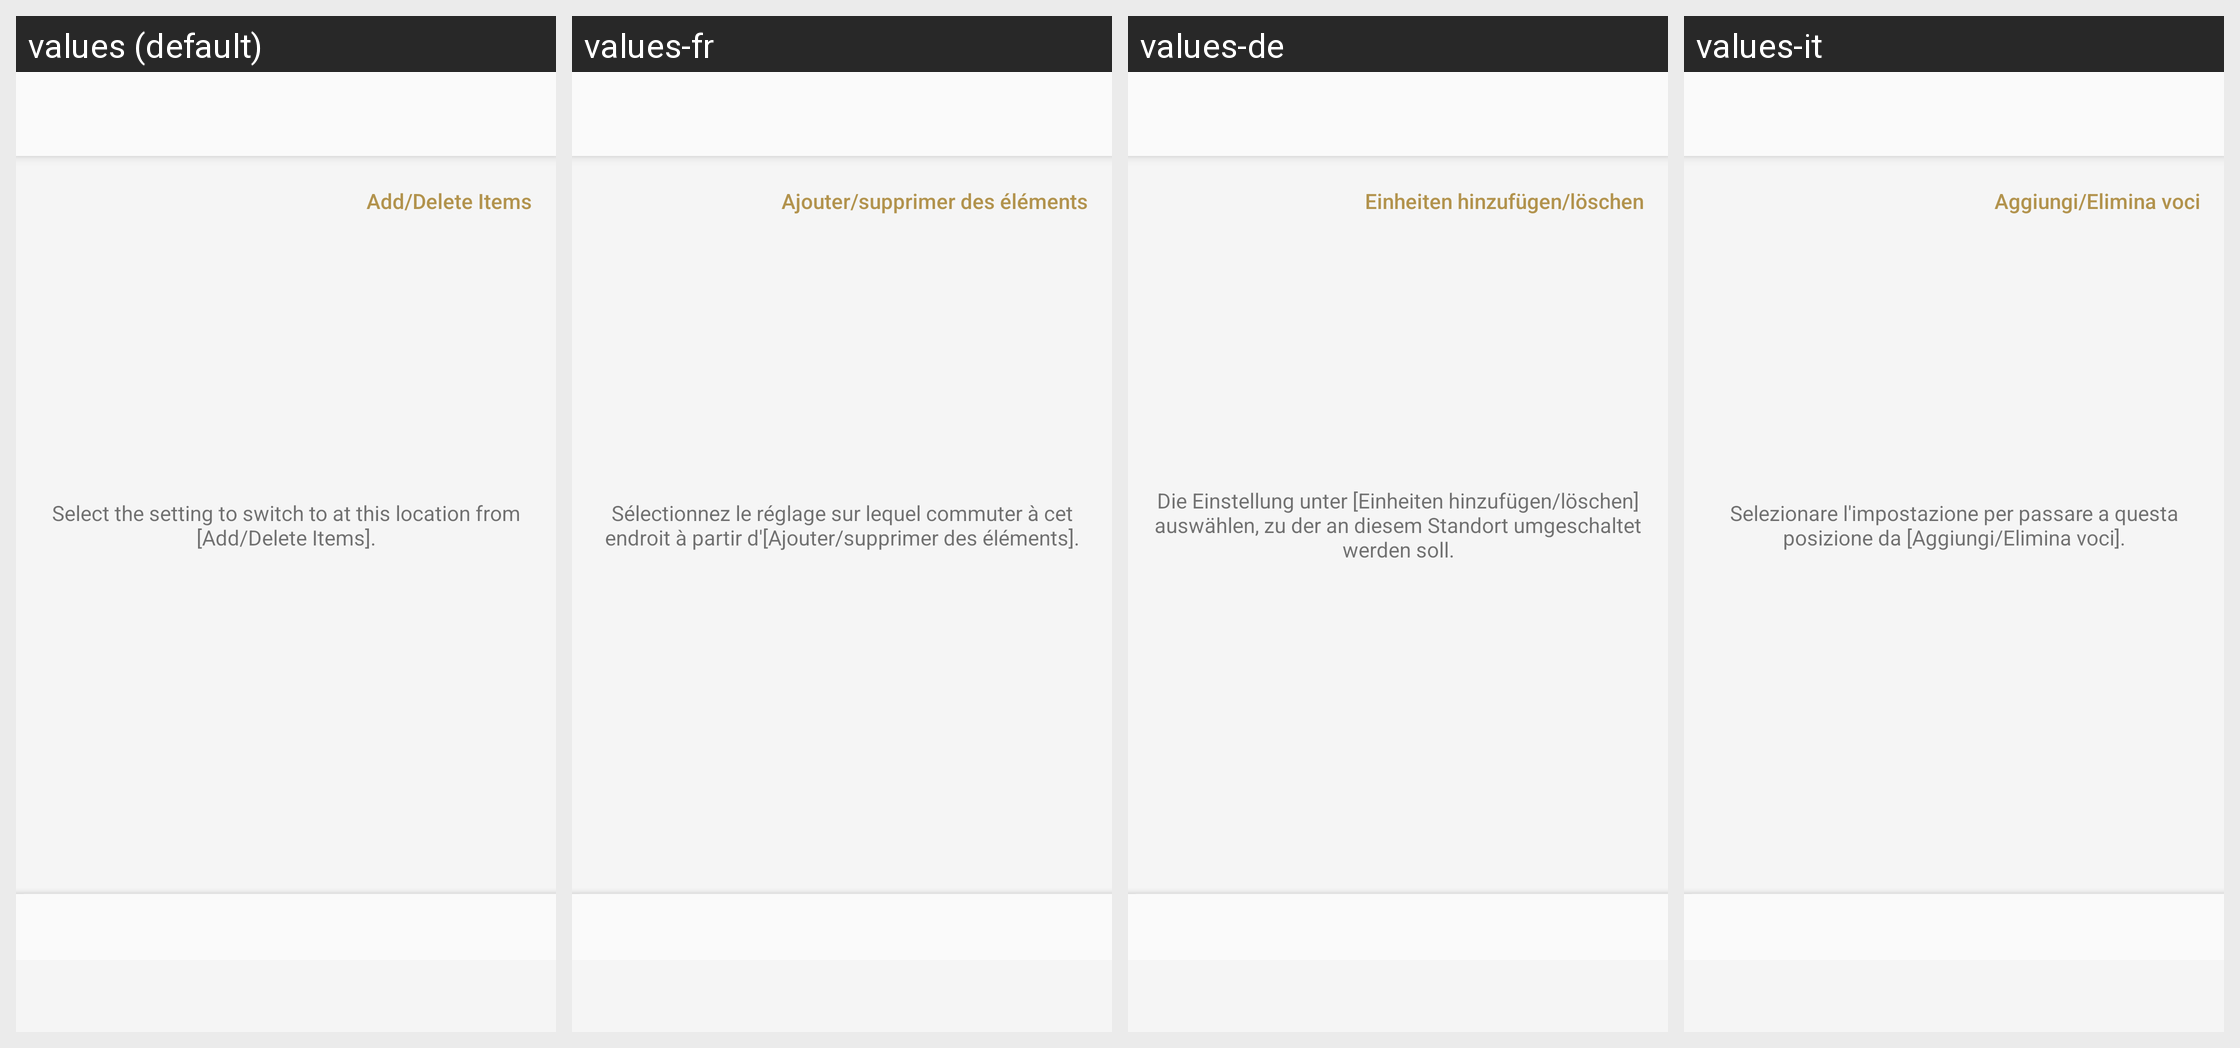

This grid shows one Android layout under several languages. Give, for every string resource on the screen, its name, the default text and each shown locale's text.
Android screen res/layout/asc_sound_settings_edit_fragment.xml rendered under 4 locales, left to right: values (default), values-fr, values-de, values-it. Device: Nexus 5 (rendered at 1080×1920; each locale shown at half size, 540×960, under a caption strip naming it); theme AppTheme.Light.
Other locales in the repository, not shown: values-af, values-am, values-ar, values-az, values-be, values-bg, values-bn, values-bs, values-ca, values-cs, values-da, values-el, values-en, values-en-rGB, values-en-rUS, values-en-rXC, values-es, values-es-rUS, values-et, values-eu, values-fa, values-fi, values-fr-rCA, values-gl, values-gu, values-hi, values-hr, values-hu, values-hy, values-in, values-is, values-iw, values-ja, values-ka, values-kk, values-km, values-kn, values-ko, values-ky, values-lo, values-lt, values-lv, values-mk, values-ml, values-mn, values-mr, values-ms, values-my, values-nb, values-ne, values-nl, values-pa, values-pl, values-pt, values-pt-rBR, values-pt-rPT, values-ro, values-ru, values-si, values-sk, values-sl, values-sq, values-sr, values-sv, values-sw, values-ta, values-te, values-th, values-tl, values-tr, values-uk, values-ur, values-uz, values-vi, values-zh-rCN, values-zh-rHK, values-zh-rTW, values-zu.
Strings drawn on this screen, with the default value and each locale's value (text and hints the layout hard-codes, and strings that could not be matched under every locale, appear in the picture but are not listed):

ASC_Location_Sound_Setting_Reselect_items
  values: Add/Delete Items
  values-fr: Ajouter/supprimer des éléments
  values-de: Einheiten hinzufügen/löschen
  values-it: Aggiungi/Elimina voci

ASC_Location_Sound_Setting_Empty_message
  values: Select the setting to switch to at this location from [Add/Delete Items].
  values-fr: Sélectionnez le réglage sur lequel commuter à cet endroit à partir d'[Ajouter/supprimer des éléments].
  values-de: Die Einstellung unter [Einheiten hinzufügen/löschen] auswählen, zu der an diesem Standort umgeschaltet werden soll.
  values-it: Selezionare l'impostazione per passare a questa posizione da [Aggiungi/Elimina voci].
